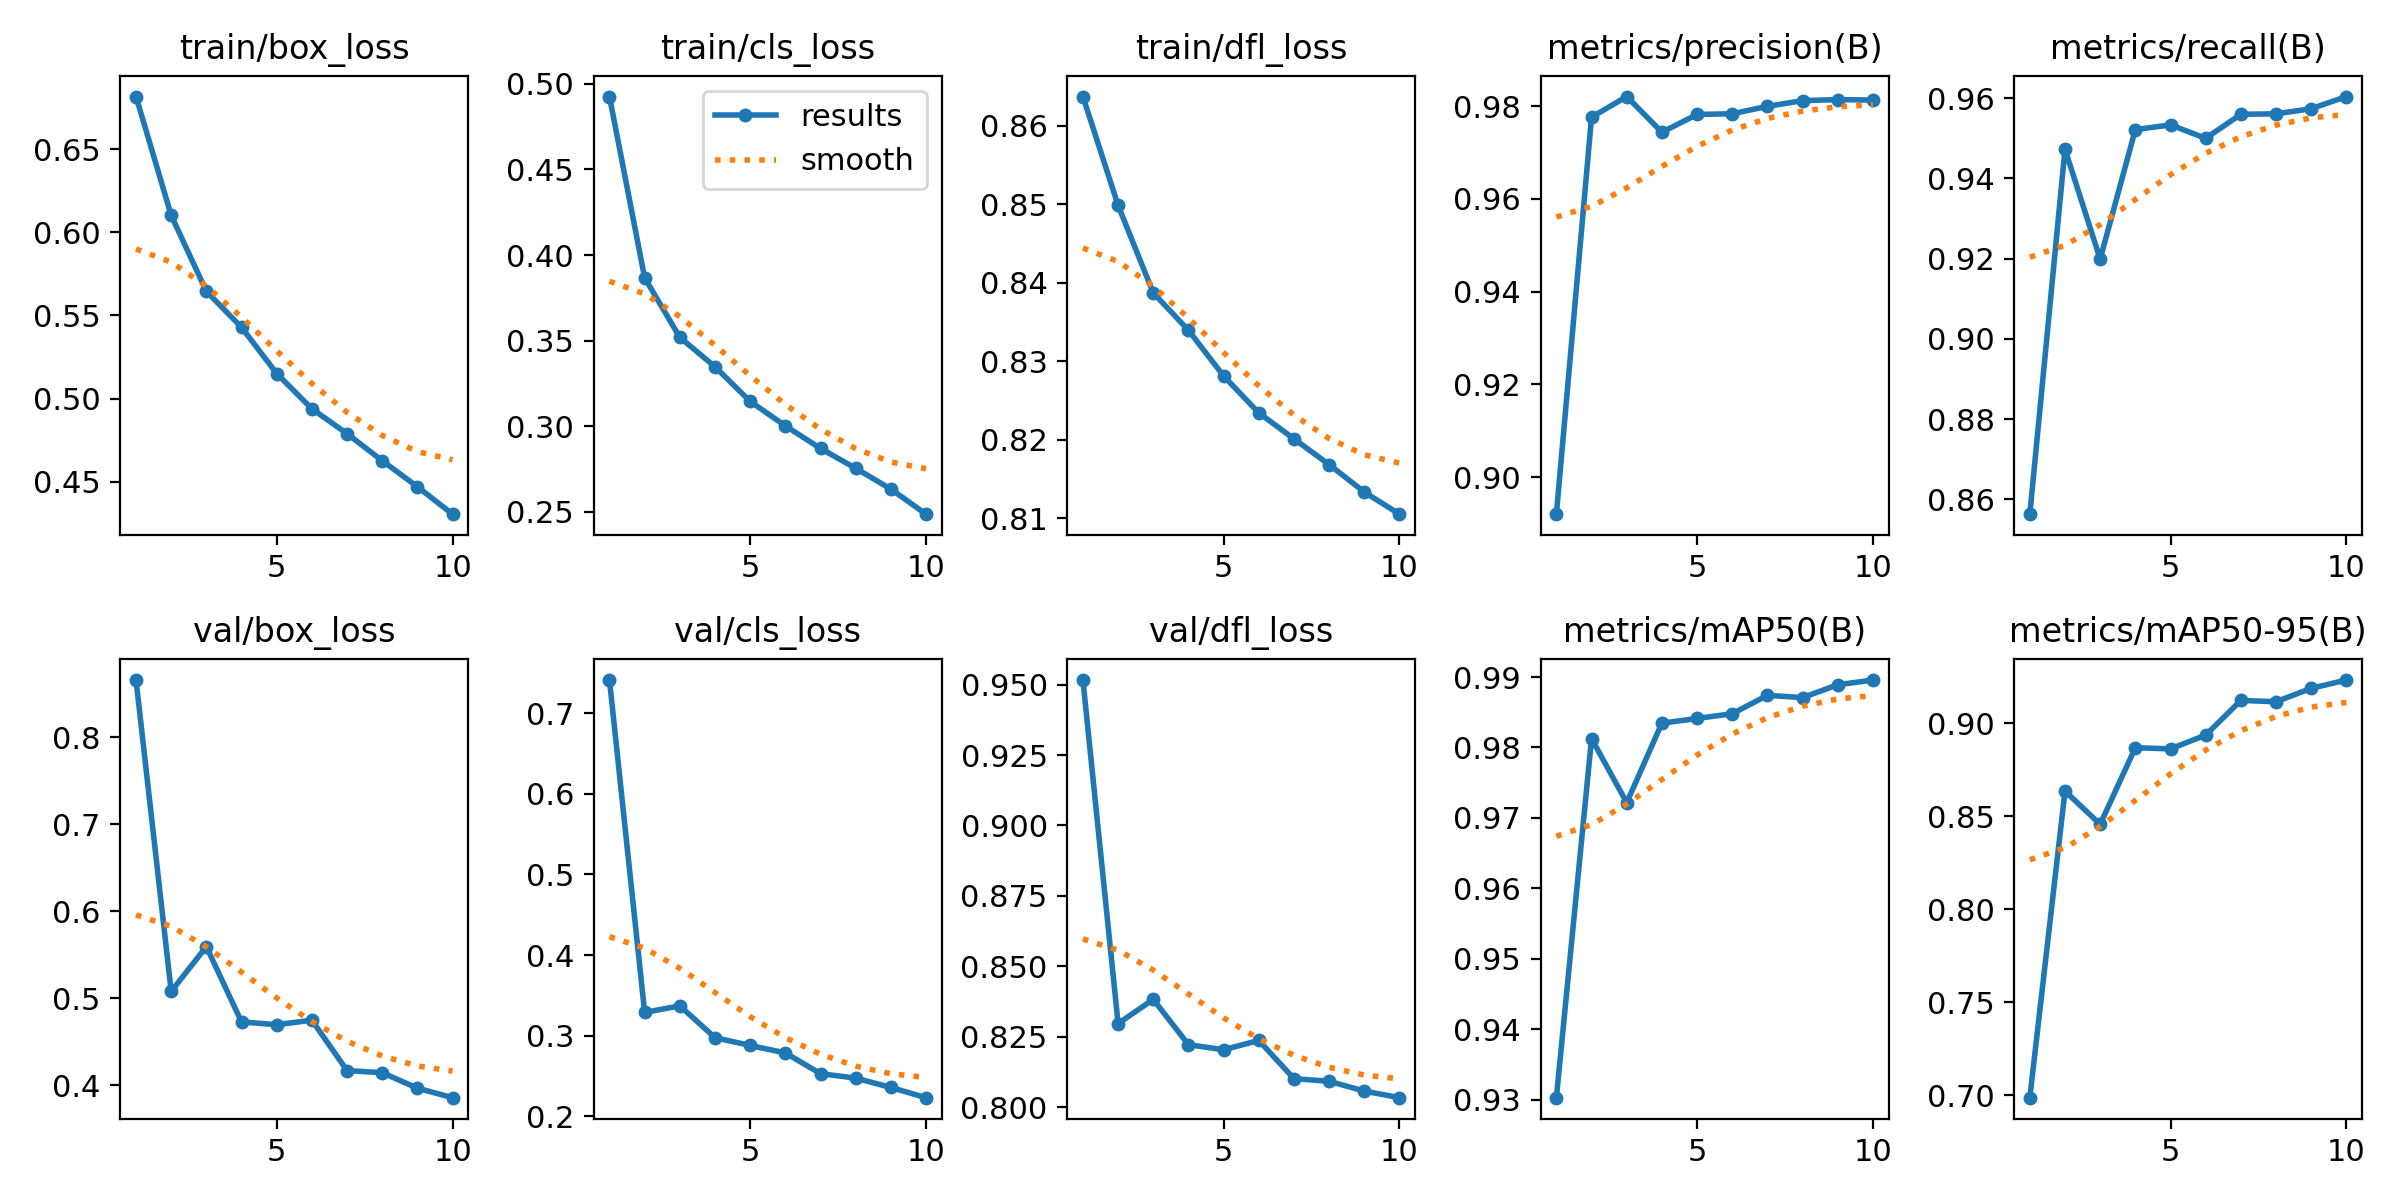

Values plotted in this chart, from the file beside it:
epoch, time, train/box_loss, train/cls_loss, train/dfl_loss, metrics/precision(B), metrics/recall(B), metrics/mAP50(B), metrics/mAP50-95(B), val/box_loss, val/cls_loss, val/dfl_loss, lr/pg0, lr/pg1, lr/pg2
1, 226.5, 0.6816, 0.4926, 0.8637, 0.892, 0.8563, 0.9303, 0.6988, 0.8659, 0.7414, 0.9516, 0.07005, 0.003328, 0.003328
2, 417, 0.6101, 0.3867, 0.8499, 0.9776, 0.9473, 0.9813, 0.8635, 0.5079, 0.3286, 0.8297, 0.03939, 0.006002, 0.006002
3, 602.7, 0.5645, 0.3519, 0.8387, 0.982, 0.9199, 0.9722, 0.8456, 0.5594, 0.3369, 0.8383, 0.008067, 0.008016, 0.008016
4, 788.5, 0.5429, 0.3347, 0.8339, 0.9744, 0.9522, 0.9835, 0.8868, 0.4729, 0.2974, 0.8223, 0.00703, 0.00703, 0.00703
5, 974.2, 0.5151, 0.3144, 0.8281, 0.9782, 0.9534, 0.9841, 0.8862, 0.4697, 0.2877, 0.8205, 0.00604, 0.00604, 0.00604
6, 1159, 0.4939, 0.3001, 0.8234, 0.9783, 0.95, 0.9848, 0.8936, 0.4749, 0.2784, 0.8238, 0.005051, 0.005051, 0.005051
7, 1345, 0.4789, 0.2869, 0.8201, 0.9799, 0.956, 0.9874, 0.9122, 0.417, 0.2527, 0.8102, 0.004061, 0.004061, 0.004061
8, 1530, 0.4626, 0.2753, 0.8168, 0.9812, 0.9561, 0.9871, 0.9115, 0.4145, 0.2471, 0.8093, 0.003071, 0.003071, 0.003071
9, 1716, 0.447, 0.2632, 0.8133, 0.9814, 0.9574, 0.9889, 0.9187, 0.3967, 0.2355, 0.8058, 0.002081, 0.002081, 0.002081
10, 1901, 0.4305, 0.2485, 0.8105, 0.9813, 0.9604, 0.9896, 0.9231, 0.3858, 0.2228, 0.8035, 0.001091, 0.001091, 0.001091
